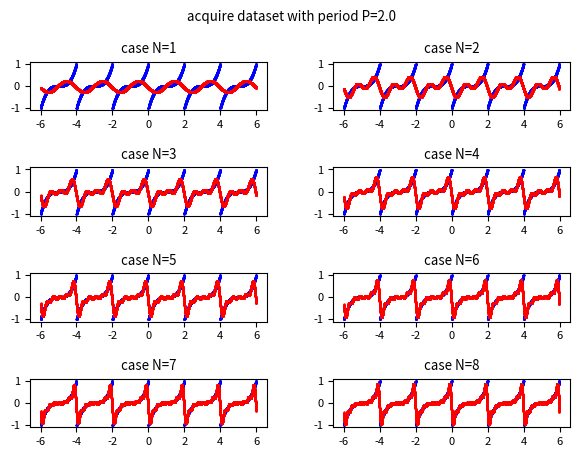

Recreate this plot in Python.
import numpy as np
import scipy.integrate as spi
import matplotlib.pyplot as plt

#t is the independent variable
P = 2. #period value
BT=-6. #initian value of t (begin)
ET=6. #final value of t (end))
FS=1000. #number of discrete values of t between BT and ET

f = lambda t: ((t % P) - (P / 2.)) ** 3 #the periodic real-valued function f(t) with period equal to P to simulate the dataset acquiring
t_range = np.arange(BT, ET, 1/FS) #all discrete values of t in the interval from BT and ET
y_true = f(t_range) #the true f(t)

def compute_real_fourier_coeffs_from_discrete_set(y_dataset, N): #via Riemann sum; N is up to nthHarmonic
    result = []
    T = len(y_dataset)
    t = np.arange(T)
    for n in range(N+1):
        an = (2./T) * (y_dataset * np.cos(2 * np.pi * n * t / T)).sum()
        bn = (2./T) * (y_dataset * np.sin(2 * np.pi * n * t / T)).sum()
        result.append((an, bn))
    return np.array(result)

def fit_func_by_fourier_series_with_real_coeffs(t, AB): #function that computes the Fourier series using an and bn coefficients
    result = 0.
    A = AB[:,0]
    B = AB[:,1]
    for n in range(0, len(AB)):
        if n > 0:
            result +=  A[n] * np.cos(2. * np.pi * n * t / P) + B[n] * np.sin(2. * np.pi * n * t / P)
        else:
            result +=  A[0]/2.
    return result

FDS=20. #number of discrete values of the dataset (that is long as a period)
t_period = np.arange(0, P, 1/FDS)
y_dataset = f(t_period) #generation of discrete dataset

maxN=8
COLs = 2 #cols of plt
ROWs = 1 + (maxN-1) // COLs #rows of plt
plt.rcParams['font.size'] = 8
fig, axs = plt.subplots(ROWs, COLs)
fig.tight_layout(rect=[0, 0, 1, 0.95], pad=3.0)
fig.suptitle('acquire dataset with period P=' + str(P))

#plot, in the range from BT to ET, the true f(t) in blue and the approximation in red
for N in range(1, maxN + 1):
    AB = compute_real_fourier_coeffs_from_discrete_set(y_dataset, N) #AB contains the list of couples of (an, bn) coefficients for n in 1..N interval.
    y_approx = fit_func_by_fourier_series_with_real_coeffs(t_range, AB) #y_approx contains the discrete values of approximation obtained by the Fourier series

    row = (N-1) // COLs
    col = (N-1) % COLs
    axs[row, col].set_title('case N=' + str(N))
    axs[row, col].scatter(t_range, y_true, color='blue', s=1, marker='.')
    axs[row, col].scatter(t_range, y_approx, color='red', s=2, marker='.')
plt.show()
